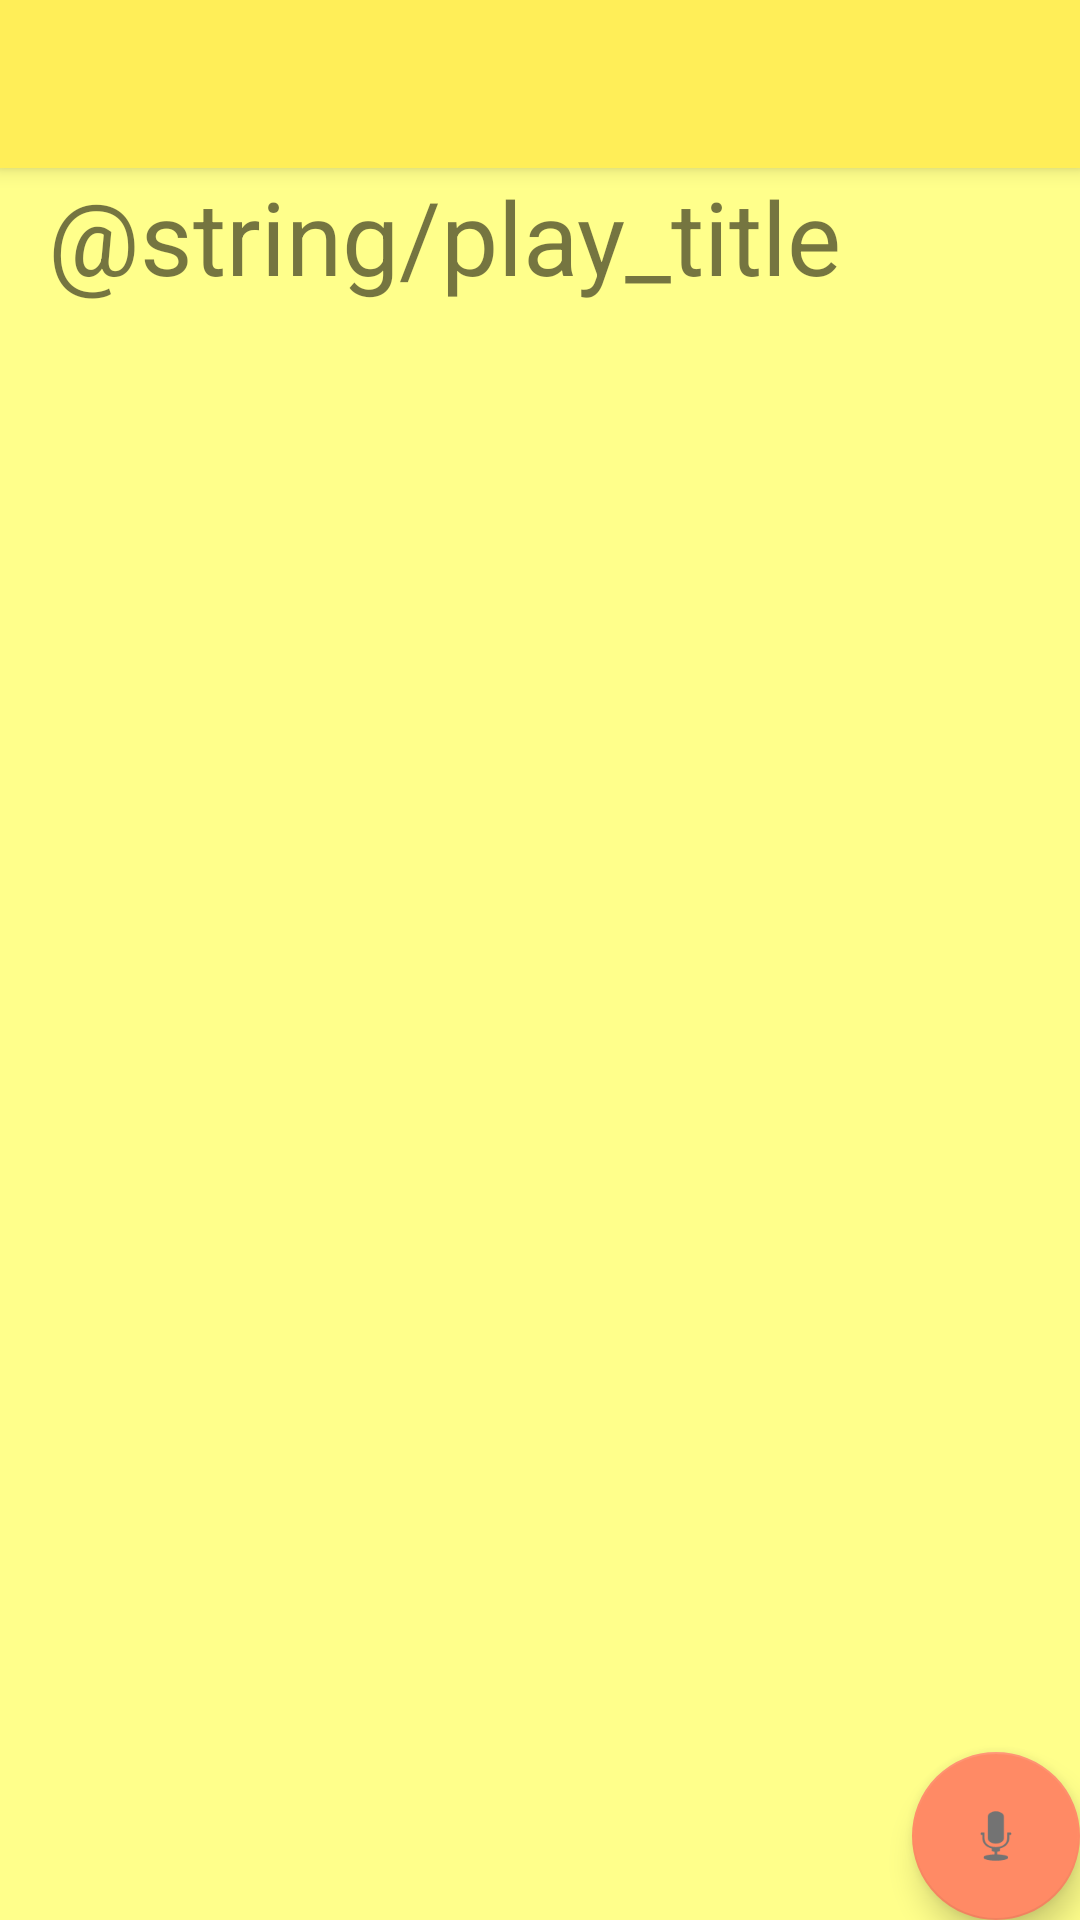

Android layout source for this screen:
<!-- AndroidManifest.xml: application theme AppTheme -->
<!-- res/layout/activity_play.xml -->
<?xml version="1.0" encoding="utf-8"?>
<androidx.coordinatorlayout.widget.CoordinatorLayout xmlns:android="http://schemas.android.com/apk/res/android"
    xmlns:app="http://schemas.android.com/apk/res-auto"
    xmlns:tools="http://schemas.android.com/tools"
    android:layout_width="match_parent"
    android:layout_height="match_parent"
    tools:context=".activity.PlayActivity">

    <com.google.android.material.appbar.AppBarLayout
        android:layout_width="match_parent"
        android:layout_height="wrap_content"
        android:theme="@style/AppTheme.AppBarOverlay">

        <androidx.appcompat.widget.Toolbar
            android:id="@+id/toolbar"
            android:layout_width="match_parent"
            android:layout_height="?attr/actionBarSize"
            android:background="?attr/colorPrimary"
            app:popupTheme="@style/AppTheme.PopupOverlay" />

    </com.google.android.material.appbar.AppBarLayout>

    <include layout="@layout/content_play" />

    <com.google.android.material.floatingactionbutton.FloatingActionButton
        android:id="@+id/fab"
        android:background="@color/colorPrimary"
        android:layout_width="wrap_content"
        android:layout_height="wrap_content"
        android:layout_gravity="bottom|end"
        android:layout_margin="@dimen/fab_margin"
        app:srcCompat="@android:drawable/ic_btn_speak_now" />

</androidx.coordinatorlayout.widget.CoordinatorLayout>
<!-- res/layout/content_play.xml (included above) -->
<?xml version="1.0" encoding="utf-8"?>
<androidx.constraintlayout.widget.ConstraintLayout xmlns:android="http://schemas.android.com/apk/res/android"
    xmlns:app="http://schemas.android.com/apk/res-auto"
    xmlns:tools="http://schemas.android.com/tools"
    android:layout_width="match_parent"
    android:layout_height="match_parent"
    app:layout_behavior="@string/appbar_scrolling_view_behavior"
    tools:context=".MainActivity"
    tools:showIn="@layout/activity_play">

    <LinearLayout
        android:layout_width="match_parent"
        android:layout_height="match_parent"
        android:background="@color/colorPrimaryLight"
        android:orientation="vertical"
        android:paddingStart="16dp"
        android:paddingEnd="16dp"
        app:layout_constraintBottom_toBottomOf="parent"
        app:layout_constraintEnd_toEndOf="parent"
        app:layout_constraintStart_toStartOf="parent"
        app:layout_constraintTop_toTopOf="parent">

        <TextView
            android:id="@+id/textView"
            style="@style/TitleTextView"
            android:text="@string/play_title" />

        <androidx.viewpager.widget.ViewPager
            android:id="@+id/pager"
            android:layout_width="match_parent"
            android:layout_height="220dp" />

    </LinearLayout>

</androidx.constraintlayout.widget.ConstraintLayout>
<!-- resources referenced by this layout -->
<resources>
  <color name="colorPrimary">#ffee58</color>
  <color name="colorPrimaryLight">#ffff8b</color>
  <style name="AppTheme.AppBarOverlay" parent="ThemeOverlay.AppCompat.ActionBar">
          <item name="android:textColorPrimary">@color/colorPrimaryText</item>
      </style>
  <style name="AppTheme.PopupOverlay" parent="ThemeOverlay.AppCompat.Light" />
  <style name="TitleTextView">
          <item name="android:textSize">34sp</item>
          <item name="android:layout_width">match_parent</item>
          <item name="android:layout_height">wrap_content</item>
      </style>
  <style name="AppTheme" parent="Theme.AppCompat.Light.DarkActionBar">
          
          <item name="colorPrimary">@color/colorPrimary</item>
          <item name="colorPrimaryDark">@color/colorPrimaryDark</item>
          <item name="colorAccent">@color/colorAccent</item>
      </style>
  <color name="colorPrimaryText">#616161</color>
  <color name="colorPrimaryDark">#c9bc1f</color>
  <color name="colorAccent">#ff8a65</color>
</resources>
